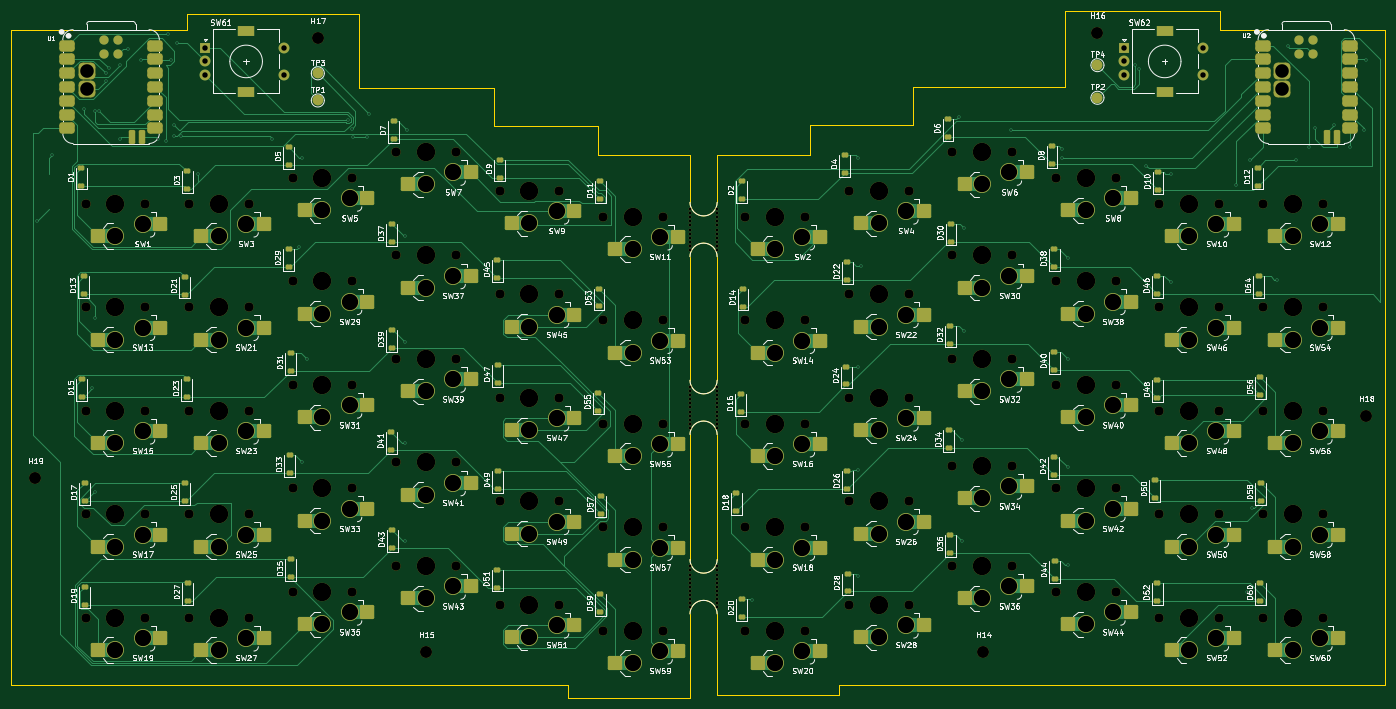
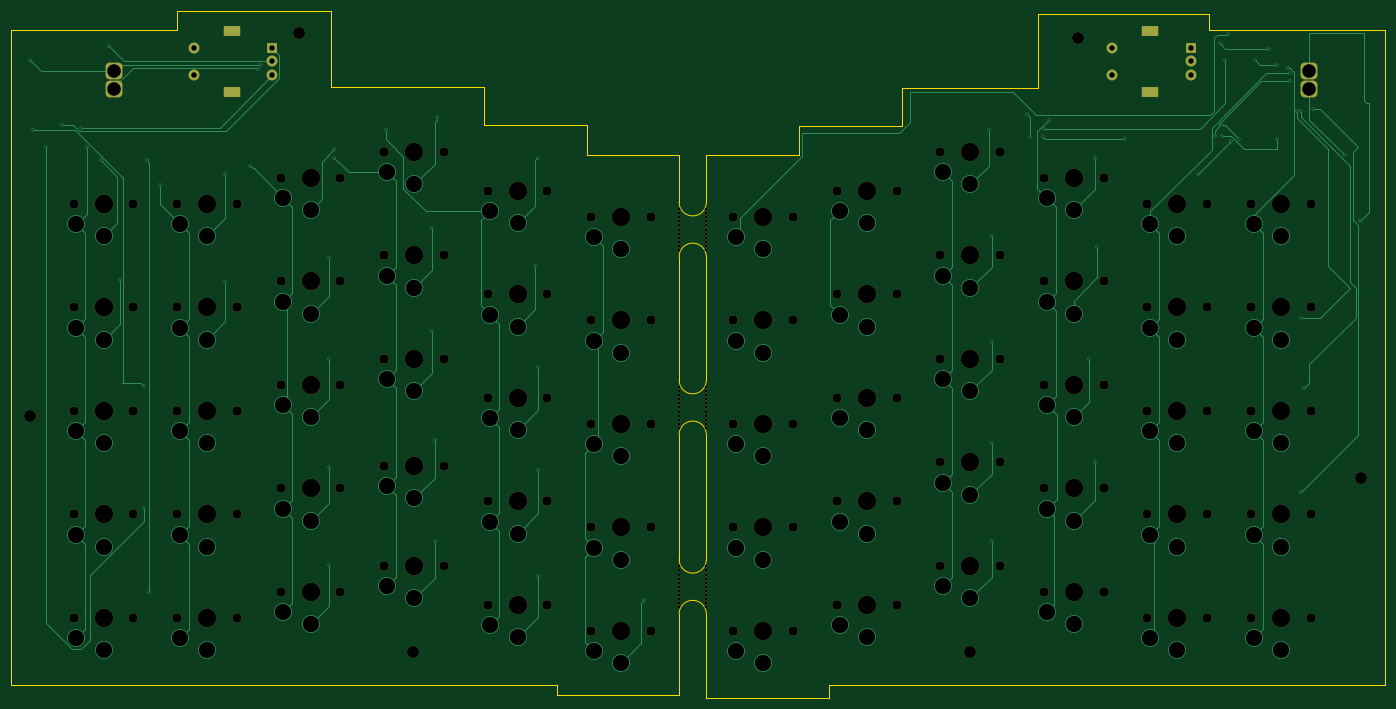
Circuit board: 11 layer files. Board 253.0 x 126.5 mm.
- bottom_copper: bluekeeb-B_Cu.gbr (30337 bytes)
- bottom_mask: bluekeeb-B_Mask.gbr (10216 bytes)
- paste: bluekeeb-B_Paste.gbr (451 bytes)
- bottom_silk: bluekeeb-B_Silkscreen.gbr (10226 bytes)
- outline: bluekeeb-Edge_Cuts.gbr (3102 bytes)
- top_copper: bluekeeb-F_Cu.gbr (63477 bytes)
- top_mask: bluekeeb-F_Mask.gbr (23175 bytes)
- paste: bluekeeb-F_Paste.gbr (10702 bytes)
- top_silk: bluekeeb-F_Silkscreen.gbr (318084 bytes)
- drill: bluekeeb-NPTH.drl (4676 bytes)
- drill: bluekeeb-PTH.drl (4011 bytes)

=== bottom_copper: bluekeeb-B_Cu.gbr (30337 bytes, source omitted) ===
=== bottom_mask: bluekeeb-B_Mask.gbr (10216 bytes, source omitted) ===
=== paste: bluekeeb-B_Paste.gbr ===
%TF.GenerationSoftware,KiCad,Pcbnew,9.0.5*%
%TF.CreationDate,2025-12-19T18:50:02-08:00*%
%TF.ProjectId,bluekeeb,626c7565-6b65-4656-922e-6b696361645f,rev?*%
%TF.SameCoordinates,Original*%
%TF.FileFunction,Paste,Bot*%
%TF.FilePolarity,Positive*%
%FSLAX46Y46*%
G04 Gerber Fmt 4.6, Leading zero omitted, Abs format (unit mm)*
G04 Created by KiCad (PCBNEW 9.0.5) date 2025-12-19 18:50:02*
%MOMM*%
%LPD*%
G01*
G04 APERTURE LIST*
G04 APERTURE END LIST*
M02*

=== bottom_silk: bluekeeb-B_Silkscreen.gbr (10226 bytes, source omitted) ===
=== outline: bluekeeb-Edge_Cuts.gbr ===
%TF.GenerationSoftware,KiCad,Pcbnew,9.0.5*%
%TF.CreationDate,2025-12-19T18:50:03-08:00*%
%TF.ProjectId,bluekeeb,626c7565-6b65-4656-922e-6b696361645f,rev?*%
%TF.SameCoordinates,Original*%
%TF.FileFunction,Profile,NP*%
%FSLAX46Y46*%
G04 Gerber Fmt 4.6, Leading zero omitted, Abs format (unit mm)*
G04 Created by KiCad (PCBNEW 9.0.5) date 2025-12-19 18:50:03*
%MOMM*%
%LPD*%
G01*
G04 APERTURE LIST*
%TA.AperFunction,Profile*%
%ADD10C,0.050000*%
%TD*%
G04 APERTURE END LIST*
D10*
X90000000Y-15000000D02*
X90007650Y-28627646D01*
X80000000Y-15000000D02*
X90000000Y-15000000D01*
X220000000Y-28500000D02*
X217000000Y-28500000D01*
X220000000Y-14500000D02*
X220000000Y-28500000D01*
X227000000Y-14500000D02*
X220000000Y-14500000D01*
X155995537Y-82500000D02*
X156000000Y-82500000D01*
X151000000Y-59750490D02*
G75*
G02*
X156000000Y-59750000I2500000J490D01*
G01*
X155995537Y-82500000D02*
G75*
G02*
X151004463Y-82500490I-2495537J0D01*
G01*
X151000000Y-59750490D02*
X151004463Y-82500490D01*
X156000000Y-82500000D02*
X156000000Y-59750000D01*
X151003742Y-92363265D02*
G75*
G02*
X156000000Y-92500000I2496258J-136735D01*
G01*
X156000000Y-115500000D02*
G75*
G02*
X151000000Y-115499596I-2500000J0D01*
G01*
X156000000Y-92500000D02*
X156000000Y-115500000D01*
X151000000Y-115499596D02*
X151003742Y-92363265D01*
X156000000Y-49750000D02*
G75*
G02*
X151000001Y-49747815I-2500000J0D01*
G01*
X156000000Y-41000000D02*
X156000000Y-49750000D01*
X151007649Y-41000000D02*
X151000002Y-49747815D01*
X151000000Y-125500000D02*
G75*
G02*
X156000000Y-125500000I2500000J0D01*
G01*
X156000000Y-140500000D02*
X156000000Y-125500000D01*
X151000000Y-141000000D02*
X151000000Y-125500000D01*
X248500000Y-14500000D02*
X248500000Y-18000000D01*
X227000000Y-14500000D02*
X248500000Y-14500000D01*
X58500000Y-15000000D02*
X58500000Y-18000000D01*
X80000000Y-15000000D02*
X58500000Y-15000000D01*
X128500000Y-141000000D02*
X151000000Y-141000000D01*
X128500000Y-138500000D02*
X128500000Y-141000000D01*
X26000000Y-138500000D02*
X128500000Y-138500000D01*
X26000000Y-18000000D02*
X26000000Y-138500000D01*
X29500000Y-18000000D02*
X26000000Y-18000000D01*
X58500000Y-18000000D02*
X29500000Y-18000000D01*
X151007649Y-41000000D02*
X148992350Y-41000000D01*
X178500000Y-138500000D02*
X178500000Y-140500000D01*
X279000000Y-138500000D02*
X178500000Y-138500000D01*
X279000000Y-136000000D02*
X279000000Y-138500000D01*
X156000000Y-140500000D02*
X178500000Y-140500000D01*
X251500000Y-18000000D02*
X248500000Y-18000000D01*
X134007650Y-41000000D02*
X134007650Y-40127646D01*
X115007650Y-35627646D02*
X134007650Y-35627646D01*
X115007650Y-28627646D02*
X115007650Y-35627646D01*
X148992350Y-41000000D02*
X134007650Y-41000000D01*
X90007650Y-28627646D02*
X115007650Y-28627646D01*
X279000000Y-18000000D02*
X251500000Y-18000000D01*
X134007650Y-35627646D02*
X134007650Y-40127646D01*
X279000000Y-136000000D02*
X279000000Y-18000000D01*
X156000000Y-41000000D02*
X173000000Y-41000000D01*
X173000000Y-41000000D02*
X173000000Y-35500000D01*
X192000000Y-28500000D02*
X192000000Y-35500000D01*
X192000000Y-35500000D02*
X173000000Y-35500000D01*
X217000000Y-28500000D02*
X192000000Y-28500000D01*
M02*

=== top_copper: bluekeeb-F_Cu.gbr (63477 bytes, source omitted) ===
=== top_mask: bluekeeb-F_Mask.gbr (23175 bytes, source omitted) ===
=== paste: bluekeeb-F_Paste.gbr (10702 bytes, source omitted) ===
=== top_silk: bluekeeb-F_Silkscreen.gbr (318084 bytes, source omitted) ===
=== drill: bluekeeb-NPTH.drl ===
M48
; DRILL file {KiCad 9.0.5} date 2025-12-19T18:50:26-0800
; FORMAT={-:-/ absolute / metric / decimal}
; #@! TF.CreationDate,2025-12-19T18:50:26-08:00
; #@! TF.GenerationSoftware,Kicad,Pcbnew,9.0.5
; #@! TF.FileFunction,NonPlated,1,2,NPTH
FMAT,2
METRIC
; #@! TA.AperFunction,NonPlated,NPTH,ComponentDrill
T1C0.500
; #@! TA.AperFunction,NonPlated,NPTH,ComponentDrill
T2C1.700
; #@! TA.AperFunction,NonPlated,NPTH,ComponentDrill
T3C2.200
; #@! TA.AperFunction,NonPlated,NPTH,ComponentDrill
T4C3.400
%
G90
G05
T1
X151.0Y-51.0
X151.0Y-51.75
X151.0Y-52.5
X151.0Y-53.25
X151.0Y-54.0
X151.0Y-54.75
X151.0Y-55.5
X151.0Y-56.25
X151.0Y-57.0
X151.0Y-57.75
X151.0Y-57.75
X151.0Y-58.5
X151.0Y-83.75
X151.0Y-84.5
X151.0Y-85.25
X151.0Y-86.0
X151.0Y-86.75
X151.0Y-87.5
X151.0Y-88.25
X151.0Y-89.0
X151.0Y-89.75
X151.0Y-90.5
X151.0Y-90.5
X151.0Y-91.25
X151.0Y-116.75
X151.0Y-117.5
X151.0Y-118.25
X151.0Y-119.0
X151.0Y-119.75
X151.0Y-120.5
X151.0Y-121.25
X151.0Y-122.0
X151.0Y-122.75
X151.0Y-123.5
X151.0Y-123.5
X151.0Y-124.25
X156.0Y-51.0
X156.0Y-51.75
X156.0Y-52.5
X156.0Y-53.25
X156.0Y-54.0
X156.0Y-54.75
X156.0Y-55.5
X156.0Y-56.25
X156.0Y-57.0
X156.0Y-57.75
X156.0Y-57.75
X156.0Y-58.5
X156.0Y-83.75
X156.0Y-84.5
X156.0Y-85.25
X156.0Y-86.0
X156.0Y-86.75
X156.0Y-87.5
X156.0Y-88.25
X156.0Y-89.0
X156.0Y-89.75
X156.0Y-90.5
X156.0Y-90.5
X156.0Y-91.25
X156.0Y-116.75
X156.0Y-117.5
X156.0Y-118.25
X156.0Y-119.0
X156.0Y-119.75
X156.0Y-120.5
X156.0Y-121.25
X156.0Y-122.0
X156.0Y-122.75
X156.0Y-123.5
X156.0Y-123.5
X156.0Y-124.25
T2
X39.744Y-50.006
X39.744Y-69.056
X39.744Y-88.106
X39.744Y-107.156
X39.744Y-126.206
X50.744Y-50.006
X50.744Y-69.056
X50.744Y-88.106
X50.744Y-107.156
X50.744Y-126.206
X58.794Y-50.006
X58.794Y-69.056
X58.794Y-88.106
X58.794Y-107.156
X58.794Y-126.206
X69.794Y-50.006
X69.794Y-69.056
X69.794Y-88.106
X69.794Y-107.156
X69.794Y-126.206
X77.844Y-45.244
X77.844Y-64.294
X77.844Y-83.344
X77.844Y-102.394
X77.844Y-121.444
X88.844Y-45.244
X88.844Y-64.294
X88.844Y-83.344
X88.844Y-102.394
X88.844Y-121.444
X96.894Y-40.481
X96.894Y-59.531
X96.894Y-78.581
X96.894Y-97.631
X96.894Y-116.681
X107.894Y-40.481
X107.894Y-59.531
X107.894Y-78.581
X107.894Y-97.631
X107.894Y-116.681
X115.944Y-47.625
X115.944Y-66.675
X115.944Y-85.725
X115.944Y-104.775
X115.944Y-123.825
X126.944Y-47.625
X126.944Y-66.675
X126.944Y-85.725
X126.944Y-104.775
X126.944Y-123.825
X134.994Y-52.387
X134.994Y-71.438
X134.994Y-90.487
X134.994Y-109.537
X134.994Y-128.588
X145.994Y-52.387
X145.994Y-71.438
X145.994Y-90.487
X145.994Y-109.537
X145.994Y-128.588
X161.188Y-52.387
X161.188Y-71.438
X161.188Y-90.487
X161.188Y-109.537
X161.188Y-128.588
X172.188Y-52.387
X172.188Y-71.438
X172.188Y-90.487
X172.188Y-109.537
X172.188Y-128.588
X180.237Y-47.625
X180.237Y-66.675
X180.237Y-85.725
X180.237Y-104.775
X180.237Y-123.825
X191.237Y-47.625
X191.237Y-66.675
X191.237Y-85.725
X191.237Y-104.775
X191.237Y-123.825
X199.287Y-40.481
X199.287Y-59.531
X199.287Y-78.581
X199.287Y-98.269
X199.287Y-116.681
X210.287Y-40.481
X210.287Y-59.531
X210.287Y-78.581
X210.287Y-98.269
X210.287Y-116.681
X218.337Y-45.244
X218.337Y-64.294
X218.337Y-83.344
X218.337Y-102.394
X218.337Y-121.444
X229.337Y-45.244
X229.337Y-64.294
X229.337Y-83.344
X229.337Y-102.394
X229.337Y-121.444
X237.387Y-50.006
X237.387Y-69.056
X237.387Y-88.106
X237.387Y-107.156
X237.387Y-126.206
X248.387Y-50.006
X248.387Y-69.056
X248.387Y-88.106
X248.387Y-107.156
X248.387Y-126.206
X256.438Y-50.006
X256.438Y-69.056
X256.438Y-88.106
X256.438Y-107.156
X256.438Y-126.206
X267.438Y-50.006
X267.438Y-69.056
X267.438Y-88.106
X267.438Y-107.156
X267.438Y-126.206
T3
X30.5Y-100.5
X82.5Y-19.5
X102.5Y-132.5
X205.0Y-132.5
X226.0Y-18.5
X275.5Y-89.0
T4
X45.244Y-50.006
X45.244Y-69.056
X45.244Y-88.106
X45.244Y-107.156
X45.244Y-126.206
X64.294Y-50.006
X64.294Y-69.056
X64.294Y-88.106
X64.294Y-107.156
X64.294Y-126.206
X83.344Y-45.244
X83.344Y-64.294
X83.344Y-83.344
X83.344Y-102.394
X83.344Y-121.444
X102.394Y-40.481
X102.394Y-59.531
X102.394Y-78.581
X102.394Y-97.631
X102.394Y-116.681
X121.444Y-47.625
X121.444Y-66.675
X121.444Y-85.725
X121.444Y-104.775
X121.444Y-123.825
X140.494Y-52.387
X140.494Y-71.438
X140.494Y-90.487
X140.494Y-109.537
X140.494Y-128.588
X166.688Y-52.387
X166.688Y-71.438
X166.688Y-90.487
X166.688Y-109.537
X166.688Y-128.588
X185.737Y-47.625
X185.737Y-66.675
X185.737Y-85.725
X185.737Y-104.775
X185.737Y-123.825
X204.787Y-40.481
X204.787Y-59.531
X204.787Y-78.581
X204.787Y-98.269
X204.787Y-116.681
X223.837Y-45.244
X223.837Y-64.294
X223.837Y-83.344
X223.837Y-102.394
X223.837Y-121.444
X242.887Y-50.006
X242.887Y-69.056
X242.887Y-88.106
X242.887Y-107.156
X242.887Y-126.206
X261.938Y-50.006
X261.938Y-69.056
X261.938Y-88.106
X261.938Y-107.156
X261.938Y-126.206
M30

=== drill: bluekeeb-PTH.drl ===
M48
; DRILL file {KiCad 9.0.5} date 2025-12-19T18:50:26-0800
; FORMAT={-:-/ absolute / metric / decimal}
; #@! TF.CreationDate,2025-12-19T18:50:26-08:00
; #@! TF.GenerationSoftware,Kicad,Pcbnew,9.0.5
; #@! TF.FileFunction,Plated,1,2,PTH
FMAT,2
METRIC
; #@! TA.AperFunction,Plated,PTH,ViaDrill
T1C0.300
; #@! TA.AperFunction,Plated,PTH,ComponentDrill
T2C1.000
; #@! TA.AperFunction,Plated,PTH,ComponentDrill
T3C1.500
; #@! TA.AperFunction,Plated,PTH,ComponentDrill
T4C2.500
; #@! TA.AperFunction,Plated,PTH,ComponentDrill
T5C3.000
%
G90
G05
T1
X30.75Y-53.25
X33.5Y-41.0
X39.4Y-32.5
X41.0Y-84.0
X41.499Y-33.0
X41.5Y-71.0
X41.5Y-103.0
X42.299Y-33.0
X43.5Y-26.0
X43.5Y-27.5
X44.0Y-25.0
X46.0Y-24.5
X46.0Y-38.0
X47.5Y-21.5
X50.0Y-23.5
X53.0Y-38.0
X54.5Y-38.5
X55.0Y-18.8
X55.5Y-23.5
X56.0Y-35.5
X56.0Y-37.5
X56.5Y-20.5
X57.4Y-37.616
X60.5Y-44.5
X74.0Y-38.0
X79.0Y-58.0
X79.5Y-41.5
X79.5Y-97.5
X80.5Y-78.5
X88.0Y-34.5
X88.826Y-36.174
X89.0Y-37.701
X91.5Y-37.701
X92.0Y-33.5
X98.5Y-56.0
X98.5Y-75.5
X98.5Y-94.0
X98.5Y-112.0
X99.0Y-36.5
X162.5Y-123.0
X182.0Y-41.5
X182.0Y-80.0
X182.0Y-99.0
X182.0Y-118.5
X182.5Y-61.5
X200.5Y-34.0
X201.0Y-93.5
X201.0Y-112.0
X201.5Y-54.5
X201.5Y-73.5
X210.0Y-36.5
X219.5Y-40.0
X219.5Y-41.5
X220.5Y-60.0
X220.5Y-78.5
X220.5Y-98.5
X220.5Y-116.5
X233.0Y-24.5
X233.6Y-25.115
X235.0Y-43.0
X239.5Y-44.5
X239.5Y-64.5
X251.5Y-46.5
X253.5Y-121.5
X254.0Y-42.0
X254.5Y-83.5
X254.5Y-106.0
X259.0Y-64.0
X261.0Y-21.0
X262.5Y-42.0
X265.0Y-39.5
X266.0Y-36.0
X269.5Y-35.5
X272.5Y-39.5
X275.0Y-36.5
X275.5Y-23.5
T2
X61.806Y-21.312
X61.806Y-23.812
X61.806Y-26.312
X76.306Y-21.312
X76.306Y-26.312
X230.875Y-21.312
X230.875Y-23.812
X230.875Y-26.312
X245.375Y-21.312
X245.375Y-26.312
T4
X40.0Y-25.5
X40.0Y-28.9
X260.0Y-25.5
X260.0Y-28.9
T5
X45.244Y-55.956
X45.244Y-75.006
X45.244Y-94.056
X45.244Y-113.106
X45.244Y-132.156
X50.244Y-53.756
X50.244Y-72.806
X50.244Y-91.856
X50.244Y-110.906
X50.244Y-129.956
X64.294Y-55.956
X64.294Y-75.006
X64.294Y-94.056
X64.294Y-113.106
X64.294Y-132.156
X69.294Y-53.756
X69.294Y-72.806
X69.294Y-91.856
X69.294Y-110.906
X69.294Y-129.956
X83.344Y-51.194
X83.344Y-70.244
X83.344Y-89.294
X83.344Y-108.344
X83.344Y-127.394
X88.344Y-48.994
X88.344Y-68.044
X88.344Y-87.094
X88.344Y-106.144
X88.344Y-125.194
X102.394Y-46.431
X102.394Y-65.481
X102.394Y-84.531
X102.394Y-103.581
X102.394Y-122.631
X107.394Y-44.231
X107.394Y-63.281
X107.394Y-82.331
X107.394Y-101.381
X107.394Y-120.431
X121.444Y-53.575
X121.444Y-72.625
X121.444Y-91.675
X121.444Y-110.725
X121.444Y-129.775
X126.444Y-51.375
X126.444Y-70.425
X126.444Y-89.475
X126.444Y-108.525
X126.444Y-127.575
X140.494Y-58.337
X140.494Y-77.388
X140.494Y-96.438
X140.494Y-115.487
X140.494Y-134.537
X145.494Y-56.137
X145.494Y-75.188
X145.494Y-94.237
X145.494Y-113.287
X145.494Y-132.338
X166.688Y-58.337
X166.688Y-77.388
X166.688Y-96.438
X166.688Y-115.487
X166.688Y-134.537
X171.688Y-56.137
X171.688Y-75.188
X171.688Y-94.237
X171.688Y-113.287
X171.688Y-132.338
X185.737Y-53.575
X185.737Y-72.625
X185.737Y-91.675
X185.737Y-110.725
X185.737Y-129.775
X190.737Y-51.375
X190.737Y-70.425
X190.737Y-89.475
X190.737Y-108.525
X190.737Y-127.575
X204.787Y-46.431
X204.787Y-65.481
X204.787Y-84.531
X204.787Y-104.219
X204.787Y-122.631
X209.787Y-44.231
X209.787Y-63.281
X209.787Y-82.331
X209.787Y-102.019
X209.787Y-120.431
X223.837Y-51.194
X223.837Y-70.244
X223.837Y-89.294
X223.837Y-108.344
X223.837Y-127.394
X228.837Y-48.994
X228.837Y-68.044
X228.837Y-87.094
X228.837Y-106.144
X228.837Y-125.194
X242.887Y-55.956
X242.887Y-75.006
X242.887Y-94.056
X242.887Y-113.106
X242.887Y-132.156
X247.887Y-53.756
X247.887Y-72.806
X247.887Y-91.856
X247.887Y-110.906
X247.887Y-129.956
X261.938Y-55.956
X261.938Y-75.006
X261.938Y-94.056
X261.938Y-113.106
X261.938Y-132.156
X266.938Y-53.756
X266.938Y-72.806
X266.938Y-91.856
X266.938Y-110.906
X266.938Y-129.956
T3
G00X68.656Y-18.212
M15
G01X69.956Y-18.212
M16
G05
G00X68.656Y-29.412
M15
G01X69.956Y-29.412
M16
G05
G00X237.725Y-18.212
M15
G01X239.025Y-18.212
M16
G05
G00X237.725Y-29.412
M15
G01X239.025Y-29.412
M16
G05
M30

